Run: headless pygame with SDL's dummy video driver; simulated clock (each Clock.tick advances the game by its frame time, no real sleeping); random seed 0; keys injected as events and as key.get_pressed() state; no mouse input.
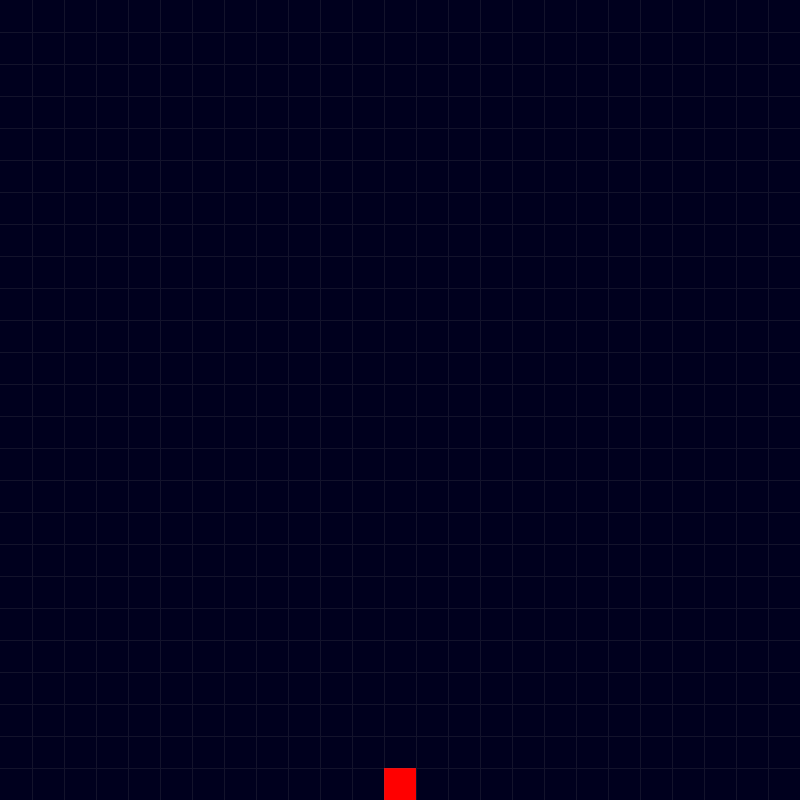
Frame 1 of 4 · flips 1–60 · no input
Frame 2 of 4 · flips 61–180 · tapped SPACE, RETURN · held RIGHT (→), D · screen unchanged from frame 1, image omitted
Frame 3 of 4 · flips 181–300 · held DOWN (↓), S · screen unchanged from frame 2, image omitted
Frame 4 of 4 · flips 301–420 · held LEFT (←), A, UP (↑), W · screen unchanged from frame 3, image omitted

The pygame program that drew these frames:

import random
from typing import Optional, Tuple
import pygame
import time
import math

# Size vom erstellten Fenster
SCREEN = 800, 800
GRID_SIZE = 25, 25

BLOCK_SIZE = (SCREEN[0] // GRID_SIZE[0], SCREEN[1] // GRID_SIZE[1])

pygame.init()
screen = pygame.display.set_mode(SCREEN)


# Snake ist ja in Kästchen aufgeteilt, und das ist quasi eine Kästchenposition
class Position:
    def __init__(
        self, x: int, y: int, color: Optional[Tuple[int, int, int]] = None
    ) -> None:
        assert (
            0 <= x <= GRID_SIZE[0]
        ), f"Fehler beim Initialiseren von x beim Konstruieren einer Position: {x}"
        assert (
            0 <= y <= GRID_SIZE[1]
        ), f"Fehler beim Initialiseren von y beim Konstruieren einer Position: {y}"
        self.x = x
        self.y = y
        self.color = color

    # Wandelt eine Kästchenposition in eine richtige Pygame Position um
    def to_pygame_pos(self) -> Tuple[int, int]:
        return (self.x * BLOCK_SIZE[0], self.y * BLOCK_SIZE[1])

    # Rendert einen Block mit der angegeben Farbe an der angegeben Position
    def render(self):
        assert self.color != None, f"Render auf {self} gerufen, aber color ist None"
        assert (
            0 <= self.x < GRID_SIZE[0]
        ), f"Render auf {self} gerufen, aber X ist invalid: {self.x}"
        assert (
            0 <= self.y < GRID_SIZE[1]
        ), f"Render auf {self} gerufen, aber Y ist invalid: {self.y}"

        start = self.to_pygame_pos()
        pygame.draw.rect(screen, self.color, (start, BLOCK_SIZE))


# Generiert eine zufällige Kästchenposition
def random_position() -> Position:
    return Position(
        random.randint(0, GRID_SIZE[0] - 1), random.randint(0, GRID_SIZE[1] - 1)
    )

class snake:
    def __init__(self, length):
        self.head_pos = random_position()
        self.max_length = length
        self.dir = 0
        self.parts = []
        self.color = (0 ,255, 0)

    def move(self):
        dir = key_listener()
        if dir != (self.dir+180)%360 and dir != None:
            self.dir = dir
        self.head_pos.x += int(math.sin(math.radians(self.dir)))
        self.head_pos.y += int(math.cos(math.radians(self.dir)))
        if (self.head_pos.x, self.head_pos.y) not in self.parts:
            self.parts.append((self.head_pos.x, self.head_pos.y))
        else:
            assert False, f"SNAKE DIED!"
        if len(self.parts)>self.max_length:
            self.parts.pop(0)
        global apple
        for i in self.parts:
            if i[0]== apple.x:
                if i[1] == apple.y:
                    apple = random_position()
                    apple.color = (255, 0, 0) 
                    self.max_length +=1
            
    def render(self):
        for i in self.parts:
            y = i[1]* BLOCK_SIZE[1]
            x = i[0] * BLOCK_SIZE[0] 
            pygame.draw.rect(screen, self.color, ((x,y), BLOCK_SIZE))     


# Position vom Apfel
apple = random_position()
apple.color = (255, 0, 0)  # Rot

a_snake = snake(3)

def key_listener():
    dir = 0
    keys = pygame.key.get_pressed()
    if keys[pygame.K_w]: dir = 180
    if keys[pygame.K_s]: dir = 360
    if keys[pygame.K_a]: dir = 270
    if keys[pygame.K_d]: dir = 90
    if dir != 0:
        return ((dir)%360)
    else: 
        return None

def render():
    apple.render()
    a_snake.render()

    surface = pygame.Surface(screen.get_size(), pygame.SRCALPHA)
    color = pygame.Color(100, 100, 100, 50)
    #                     r    g    b   alpha wert
    # Die Gridlinien zeichnen
    for x in range(BLOCK_SIZE[0], SCREEN[0], BLOCK_SIZE[0]):
        pygame.draw.line(surface, color, (x, 0), (x, SCREEN[0]))
    for y in range(BLOCK_SIZE[1], SCREEN[1], BLOCK_SIZE[1]):
        pygame.draw.line(surface, color, (0, y), (SCREEN[1], y))
    screen.blit(surface, (0,0))

running = True
while running:
    for event in pygame.event.get():
        if event.type is pygame.QUIT:
            running = False
    a_snake.move()
    render()
    pygame.display.flip()
    screen.fill((30))
    time.sleep(0.2)
